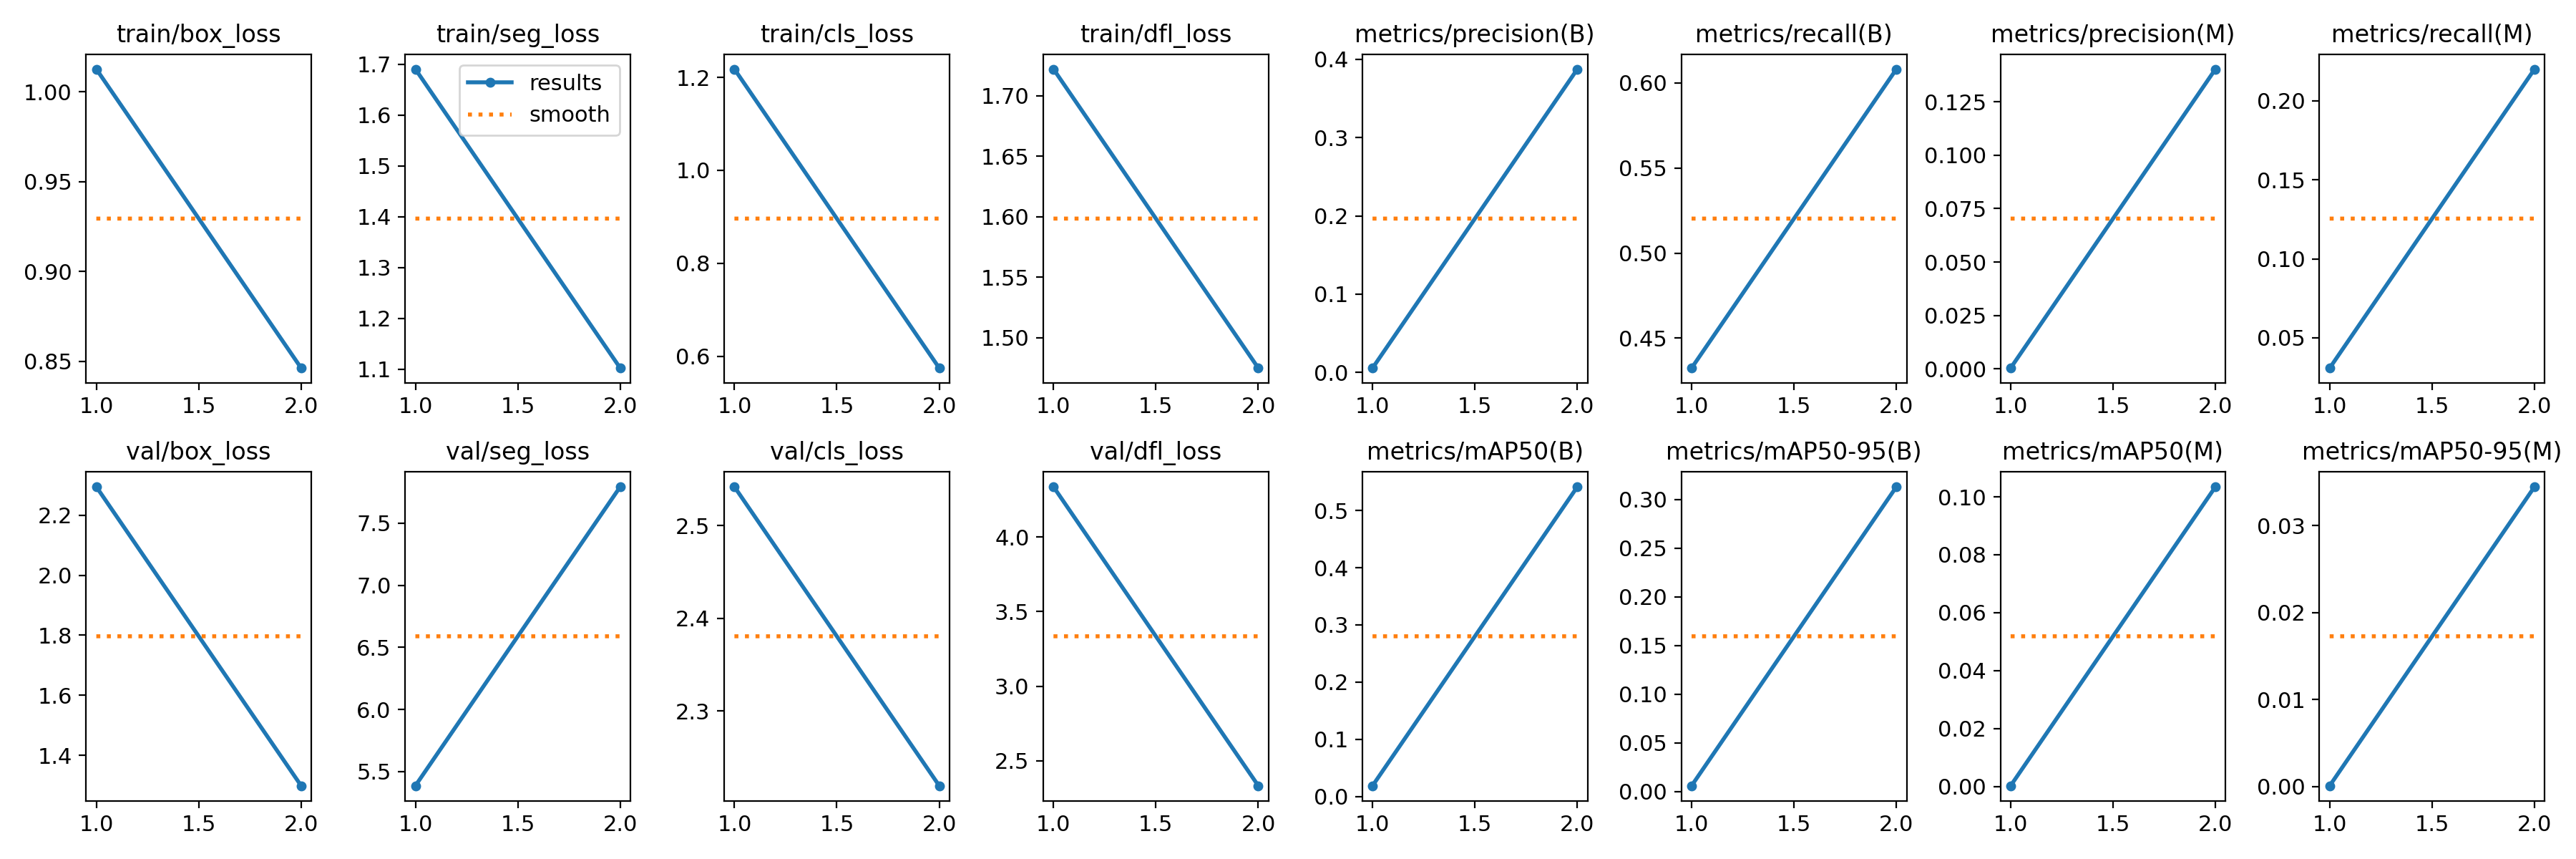

The file beside this chart, header and first rows:
epoch, time, train/box_loss, train/seg_loss, train/cls_loss, train/dfl_loss, metrics/precision(B), metrics/recall(B), metrics/mAP50(B), metrics/mAP50-95(B), metrics/precision(M), metrics/recall(M), metrics/mAP50(M), metrics/mAP50-95(M), val/box_loss, val/seg_loss, val/cls_loss, val/dfl_loss, lr/pg0, lr/pg1, lr/pg2
1, 12.73, 1.013, 1.69, 1.218, 1.722, 0.00556, 0.4324, 0.01882, 0.0058, 0.0004, 0.03089, 0.0003, 8e-05, 2.295, 5.387, 2.542, 4.337, 0.06621, 0.0004728, 0.0004728
2, 24.78, 0.8462, 1.102, 0.5745, 1.475, 0.3875, 0.6081, 0.5415, 0.313, 0.1402, 0.2201, 0.1035, 0.03448, 1.299, 7.792, 2.219, 2.332, 0.03104, 0.0004846, 0.0004846
